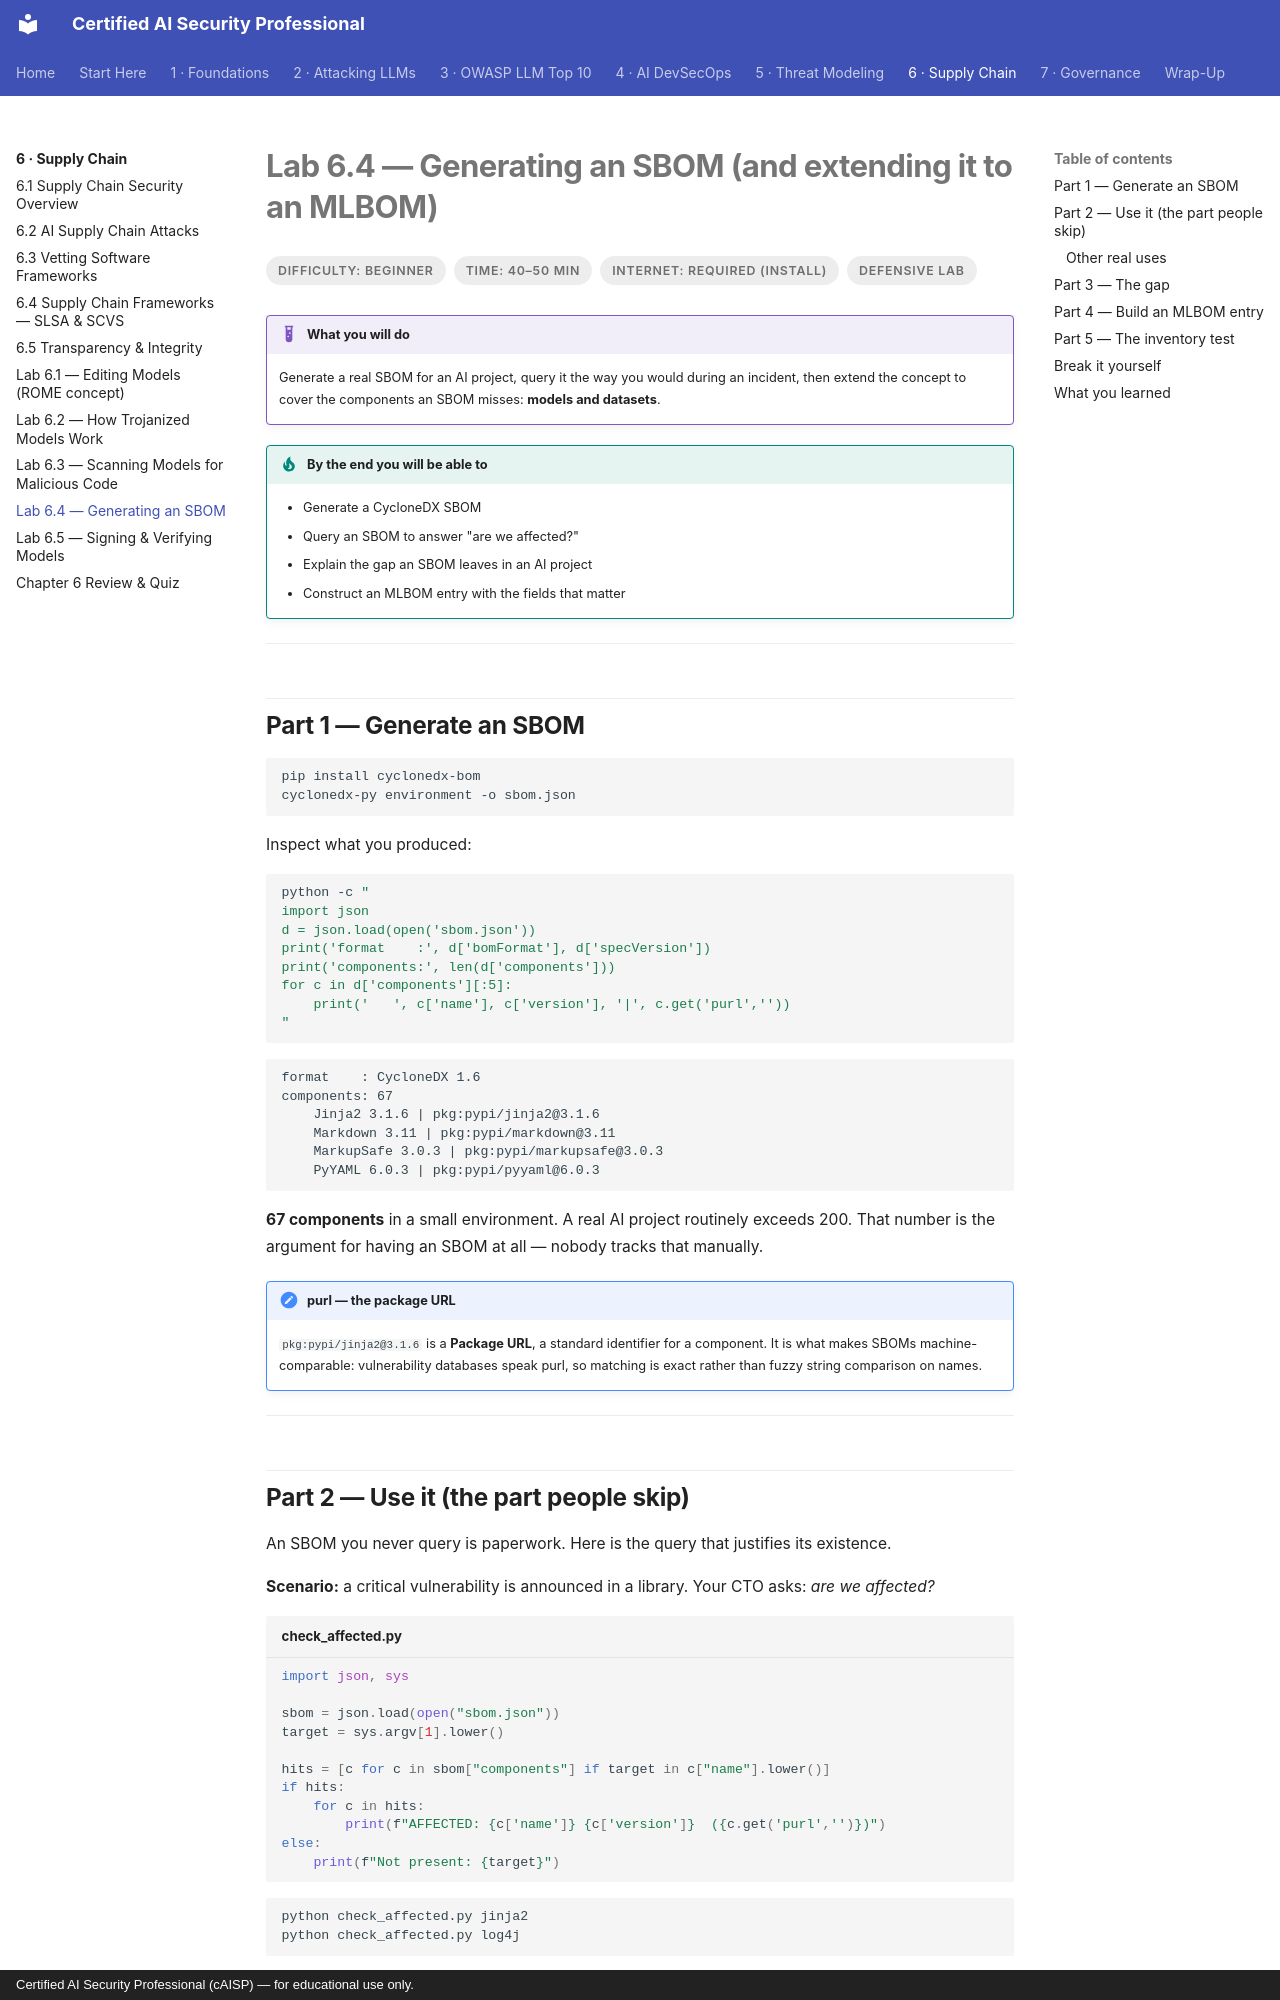

repository: def-SaYaN/Certified-AI-Security-Professional · page: chapter-06/lab-04-sbom/index.html · generator: mkdocs · copyright: Certified AI Security Professional (cAISP) — for educational use only.

---
tags:
  - Chapter 6
  - Lab
---

# Lab 6.4 — Generating an SBOM (and extending it to an MLBOM)

<ul class="caisp-meta">
  <li>Difficulty: Beginner</li>
  <li>Time: 40–50 min</li>
  <li>Internet: Required (install)</li>
  <li>Defensive lab</li>
</ul>

!!! lab "What you will do"
    Generate a real SBOM for an AI project, query it the way you would during an incident, then
    extend the concept to cover the components an SBOM misses: **models and datasets**.

!!! objective "By the end you will be able to"
    - Generate a CycloneDX SBOM
    - Query an SBOM to answer "are we affected?"
    - Explain the gap an SBOM leaves in an AI project
    - Construct an MLBOM entry with the fields that matter

---

## Part 1 — Generate an SBOM

```bash
pip install cyclonedx-bom
cyclonedx-py environment -o sbom.json
```

Inspect what you produced:

```bash
python -c "
import json
d = json.load(open('sbom.json'))
print('format    :', d['bomFormat'], d['specVersion'])
print('components:', len(d['components']))
for c in d['components'][:5]:
    print('   ', c['name'], c['version'], '|', c.get('purl',''))
"
```

```text
format    : CycloneDX 1.6
components: 67
    Jinja2 3.1.6 | pkg:pypi/jinja2@3.1.6
    Markdown 3.11 | pkg:pypi/markdown@3.11
    MarkupSafe 3.0.3 | pkg:pypi/markupsafe@3.0.3
    PyYAML 6.0.3 | pkg:pypi/pyyaml@6.0.3
```

**67 components** in a small environment. A real AI project routinely exceeds 200. That number is
the argument for having an SBOM at all — nobody tracks that manually.

!!! note "purl — the package URL"
    `pkg:pypi/jinja2@3.1.6` is a **Package URL**, a standard identifier for a component. It is what
    makes SBOMs machine-comparable: vulnerability databases speak purl, so matching is exact rather
    than fuzzy string comparison on names.

---

## Part 2 — Use it (the part people skip)

An SBOM you never query is paperwork. Here is the query that justifies its existence.

**Scenario:** a critical vulnerability is announced in a library. Your CTO asks: *are we affected?*

```python title="check_affected.py"
import json, sys

sbom = json.load(open("sbom.json"))
target = sys.argv[1].lower()

hits = [c for c in sbom["components"] if target in c["name"].lower()]
if hits:
    for c in hits:
        print(f"AFFECTED: {c['name']} {c['version']}  ({c.get('purl','')})")
else:
    print(f"Not present: {target}")
```

```bash
python check_affected.py jinja2
python check_affected.py log4j
```

!!! success "Seconds, not days"
    Without an SBOM, answering that question means manually inspecting every repository, container,
    and environment — the kind of work that takes a team days while the incident clock runs.

    With one, it is a query. **That difference is the entire business case.**
